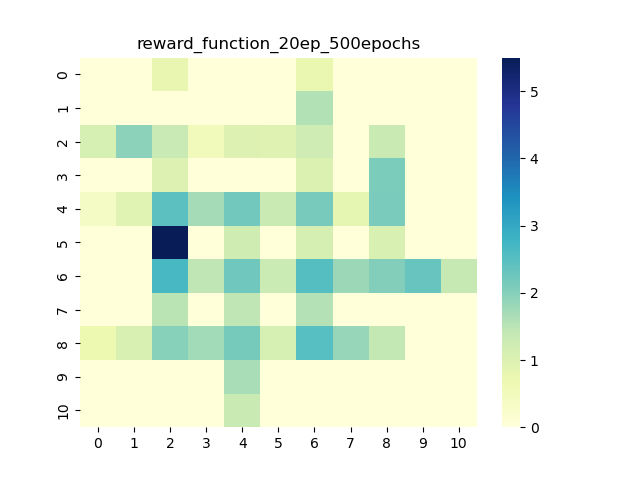

The data file committed next to this chart (first rows):
0, 1, 2, 3, 4, 5, 6, 7, 8, 9, 10
0, 0, 0.7749, 0, 0, 0, 0.7541, 0, 0, 0, 0
0, 0, 0.001291, 0, 0, 0, 1.575, 0, 0, 0, 0
1.107, 1.945, 1.335, 0.5514, 0.998, 0.9601, 1.25, 0, 1.315, 0, 0
0, 0, 0.978, 0, -0.09053, 0, 1.028, 0, 2.104, 0, 0
0.368, 0.9037, 2.44, 1.718, 2.21, 1.322, 2.138, 0.8516, 2.112, 0, 0
0, 0, 5.527, 0, 1.235, 0, 1.124, 0, 1.064, 0, 0
0, 0, 2.677, 1.441, 2.238, 1.296, 2.531, 1.793, 2.028, 2.33, 1.386
0, 0, 1.503, 0, 1.44, 0, 1.556, 0, 0, 0, 0
0.7034, 1.072, 1.982, 1.737, 2.15, 1.114, 2.511, 1.828, 1.403, 0, 0
0, 0, 0, 0, 1.662, 0, 0, 0, 0, 0, 0
0, 0, 0, 0, 1.327, 0, 0, 0, 0, 0, 0
